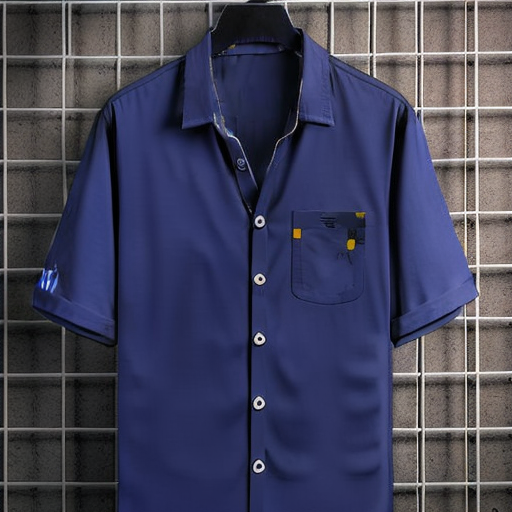
Generation parameters embedded in this image by AUTOMATIC1111 Stable Diffusion web UI or a fork of it (Forge, ...) (PNG 'parameters' text chunk):
MEN-Shirts and  MEN-PANTS.
Steps: 20, Sampler: Euler a, CFG scale: 7, Seed: 4259037510, Size: 512x512, Model hash: 8b70616774, Model: training-5, Version: v1.5.1